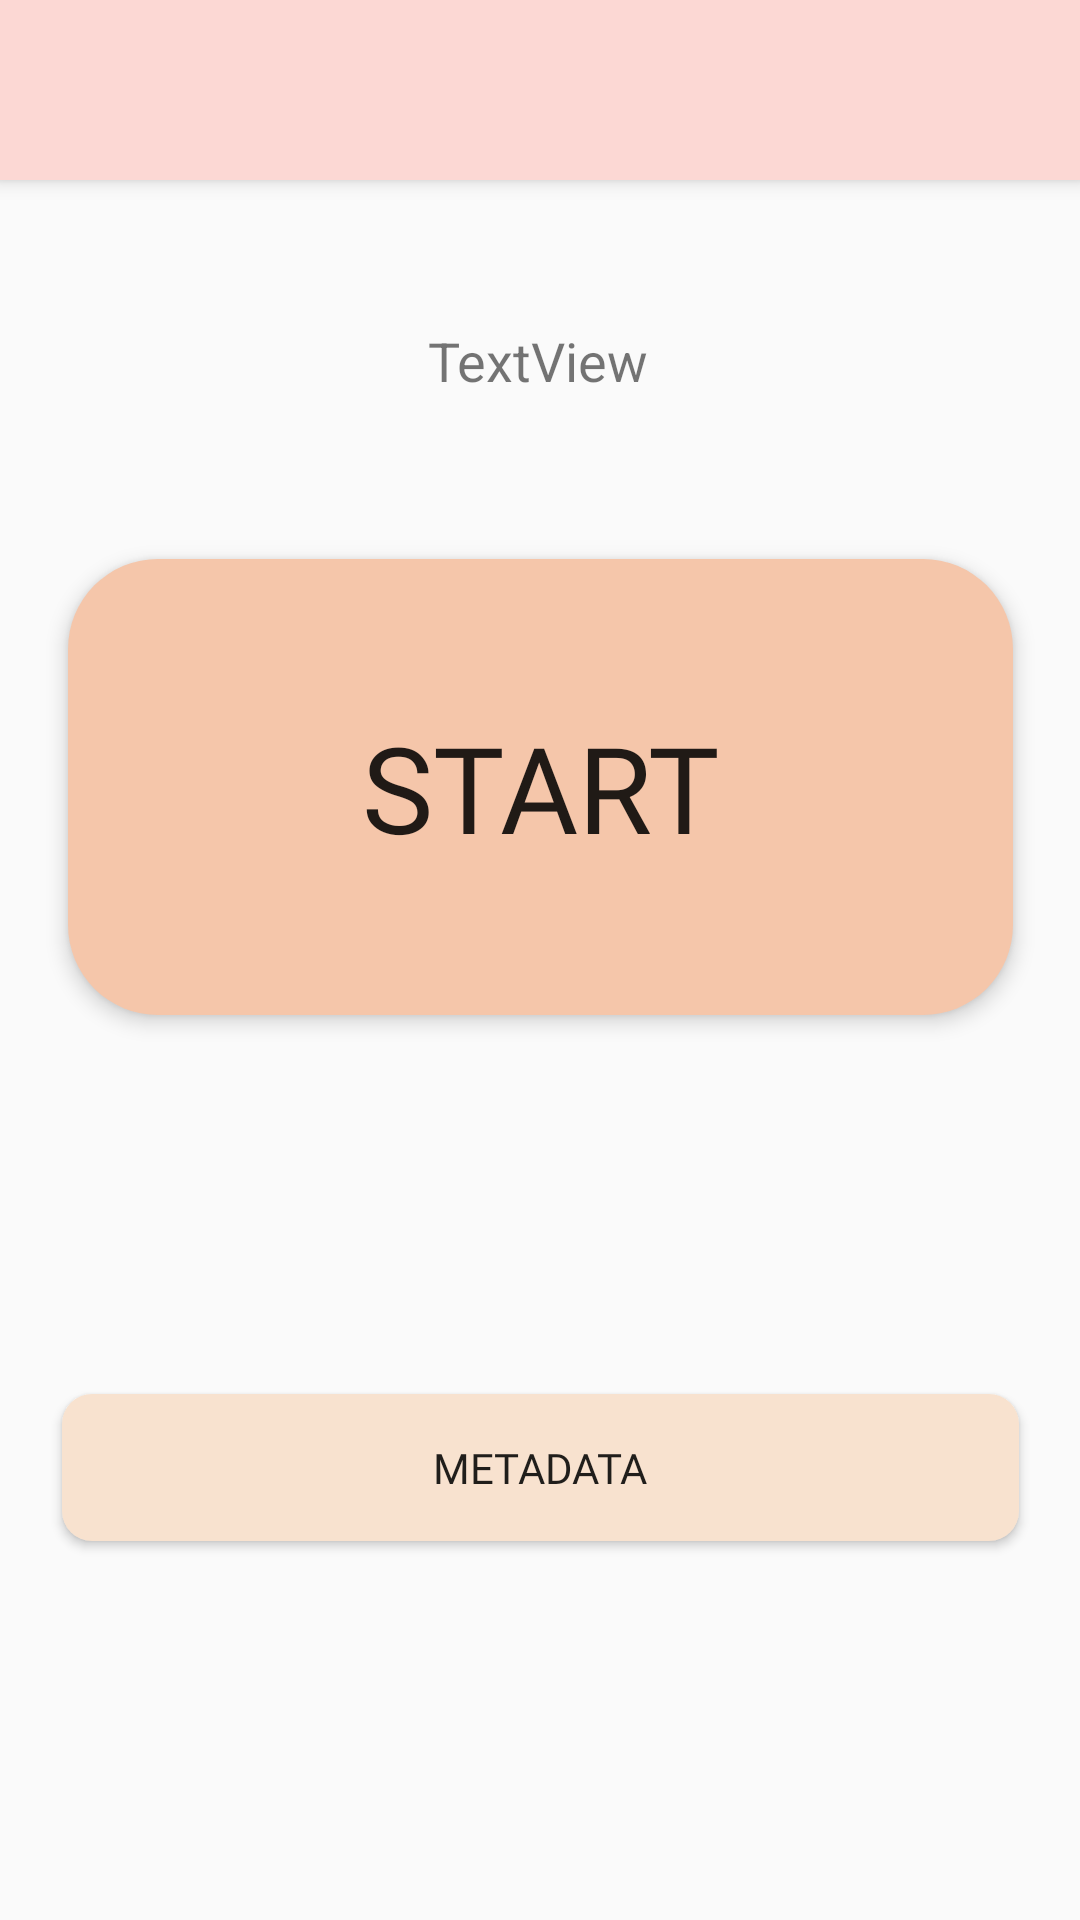

Write the Android layout XML for this screen, with the resource values it uses.
<!-- AndroidManifest.xml: application theme Theme.AppCompat.DayNight.NoActionBar -->
<!-- res/layout/activity_main.xml -->
<?xml version="1.0" encoding="utf-8"?>
<androidx.constraintlayout.widget.ConstraintLayout xmlns:android="http://schemas.android.com/apk/res/android"
    xmlns:app="http://schemas.android.com/apk/res-auto"
    xmlns:tools="http://schemas.android.com/tools"
    android:layout_width="match_parent"
    android:layout_height="match_parent"
    android:elevation="0dp"
    tools:context=".activity.MainActivity">

    <androidx.appcompat.widget.Toolbar
        android:id="@+id/toolBar"
        android:layout_width="match_parent"
        android:layout_height="60dp"
        android:background="@color/colorPrimary"
        android:text="@string/app_name"
        android:elevation="4dp"
        app:layout_constraintBottom_toBottomOf="parent"
        app:layout_constraintEnd_toEndOf="parent"
        app:layout_constraintHorizontal_bias="0.0"
        app:layout_constraintStart_toStartOf="parent"
        app:layout_constraintTop_toTopOf="parent"
        app:layout_constraintVertical_bias="0.0" />

    <Button
        android:id="@+id/start_btn"
        android:layout_width="315dp"
        android:layout_height="152dp"
        android:background="@drawable/main_button_design"
        android:elevation="4dp"
        android:fontFamily="@font/din1451alt"
        android:scaleType="fitXY"
        android:stateListAnimator="@null"
        android:text="@string/startBtn"
        android:textSize="40sp"
        app:layout_constraintBottom_toTopOf="@+id/meta_btn"
        app:layout_constraintEnd_toEndOf="parent"
        app:layout_constraintHorizontal_bias="0.5"
        app:layout_constraintStart_toStartOf="parent"
        app:layout_constraintTop_toBottomOf="@+id/toolBar"
        app:layout_constraintVertical_bias="0.349" />

    <Button
        android:id="@+id/meta_btn"
        android:layout_width="319dp"
        android:layout_height="49dp"
        android:background="@drawable/neg_button_design"
        android:fontFamily="@font/din1451alt"
        android:text="Metadata"
        app:layout_constraintBottom_toBottomOf="parent"
        app:layout_constraintEnd_toEndOf="parent"
        app:layout_constraintHorizontal_bias="0.5"
        app:layout_constraintStart_toStartOf="parent"
        app:layout_constraintTop_toBottomOf="@+id/start_btn"
        app:layout_constraintVertical_bias="0.708" />


    <TextView
        android:id="@+id/currentUserTxt"
        android:layout_width="wrap_content"
        android:layout_height="wrap_content"
        android:text="TextView"
        android:textAlignment="center"
        android:textSize="18sp"
        app:layout_constraintBottom_toTopOf="@+id/start_btn"
        app:layout_constraintEnd_toEndOf="parent"
        app:layout_constraintHorizontal_bias="0.498"
        app:layout_constraintStart_toStartOf="parent"
        app:layout_constraintTop_toBottomOf="@+id/toolBar"
        app:layout_constraintVertical_bias="0.47" />

</androidx.constraintlayout.widget.ConstraintLayout>
<!-- resources referenced by this layout -->
<resources>
  <color name="colorPrimary">#FCD8D4</color>
  <!-- drawable main_button_design (drawable) -->
  <?xml version="1.0" encoding="utf-8"?>
  <shape xmlns:android="http://schemas.android.com/apk/res/android"
      android:shape="rectangle">
      <solid android:color="@color/colorDefault"/>
      <padding android:left="7dp"
          android:top="7dp"
          android:right="7dp"
          android:bottom="7dp" />
      <corners android:radius="30dp" />
  </shape>
  <!-- drawable neg_button_design (drawable) -->
  <?xml version="1.0" encoding="utf-8"?>
  <shape xmlns:android="http://schemas.android.com/apk/res/android"
      android:shape="rectangle">
      <solid android:color="@color/colorNg"/>
      <padding android:left="7dp"
          android:top="7dp"
          android:right="7dp"
          android:bottom="7dp" />
      <corners android:radius="10dp" />
  </shape>
  <string name="app_name">PLACE</string>
  <string name="startBtn">Start</string>
  <color name="colorDefault">#F5C6AA</color>
  <color name="colorNg">#F8E2CF</color>
</resources>
